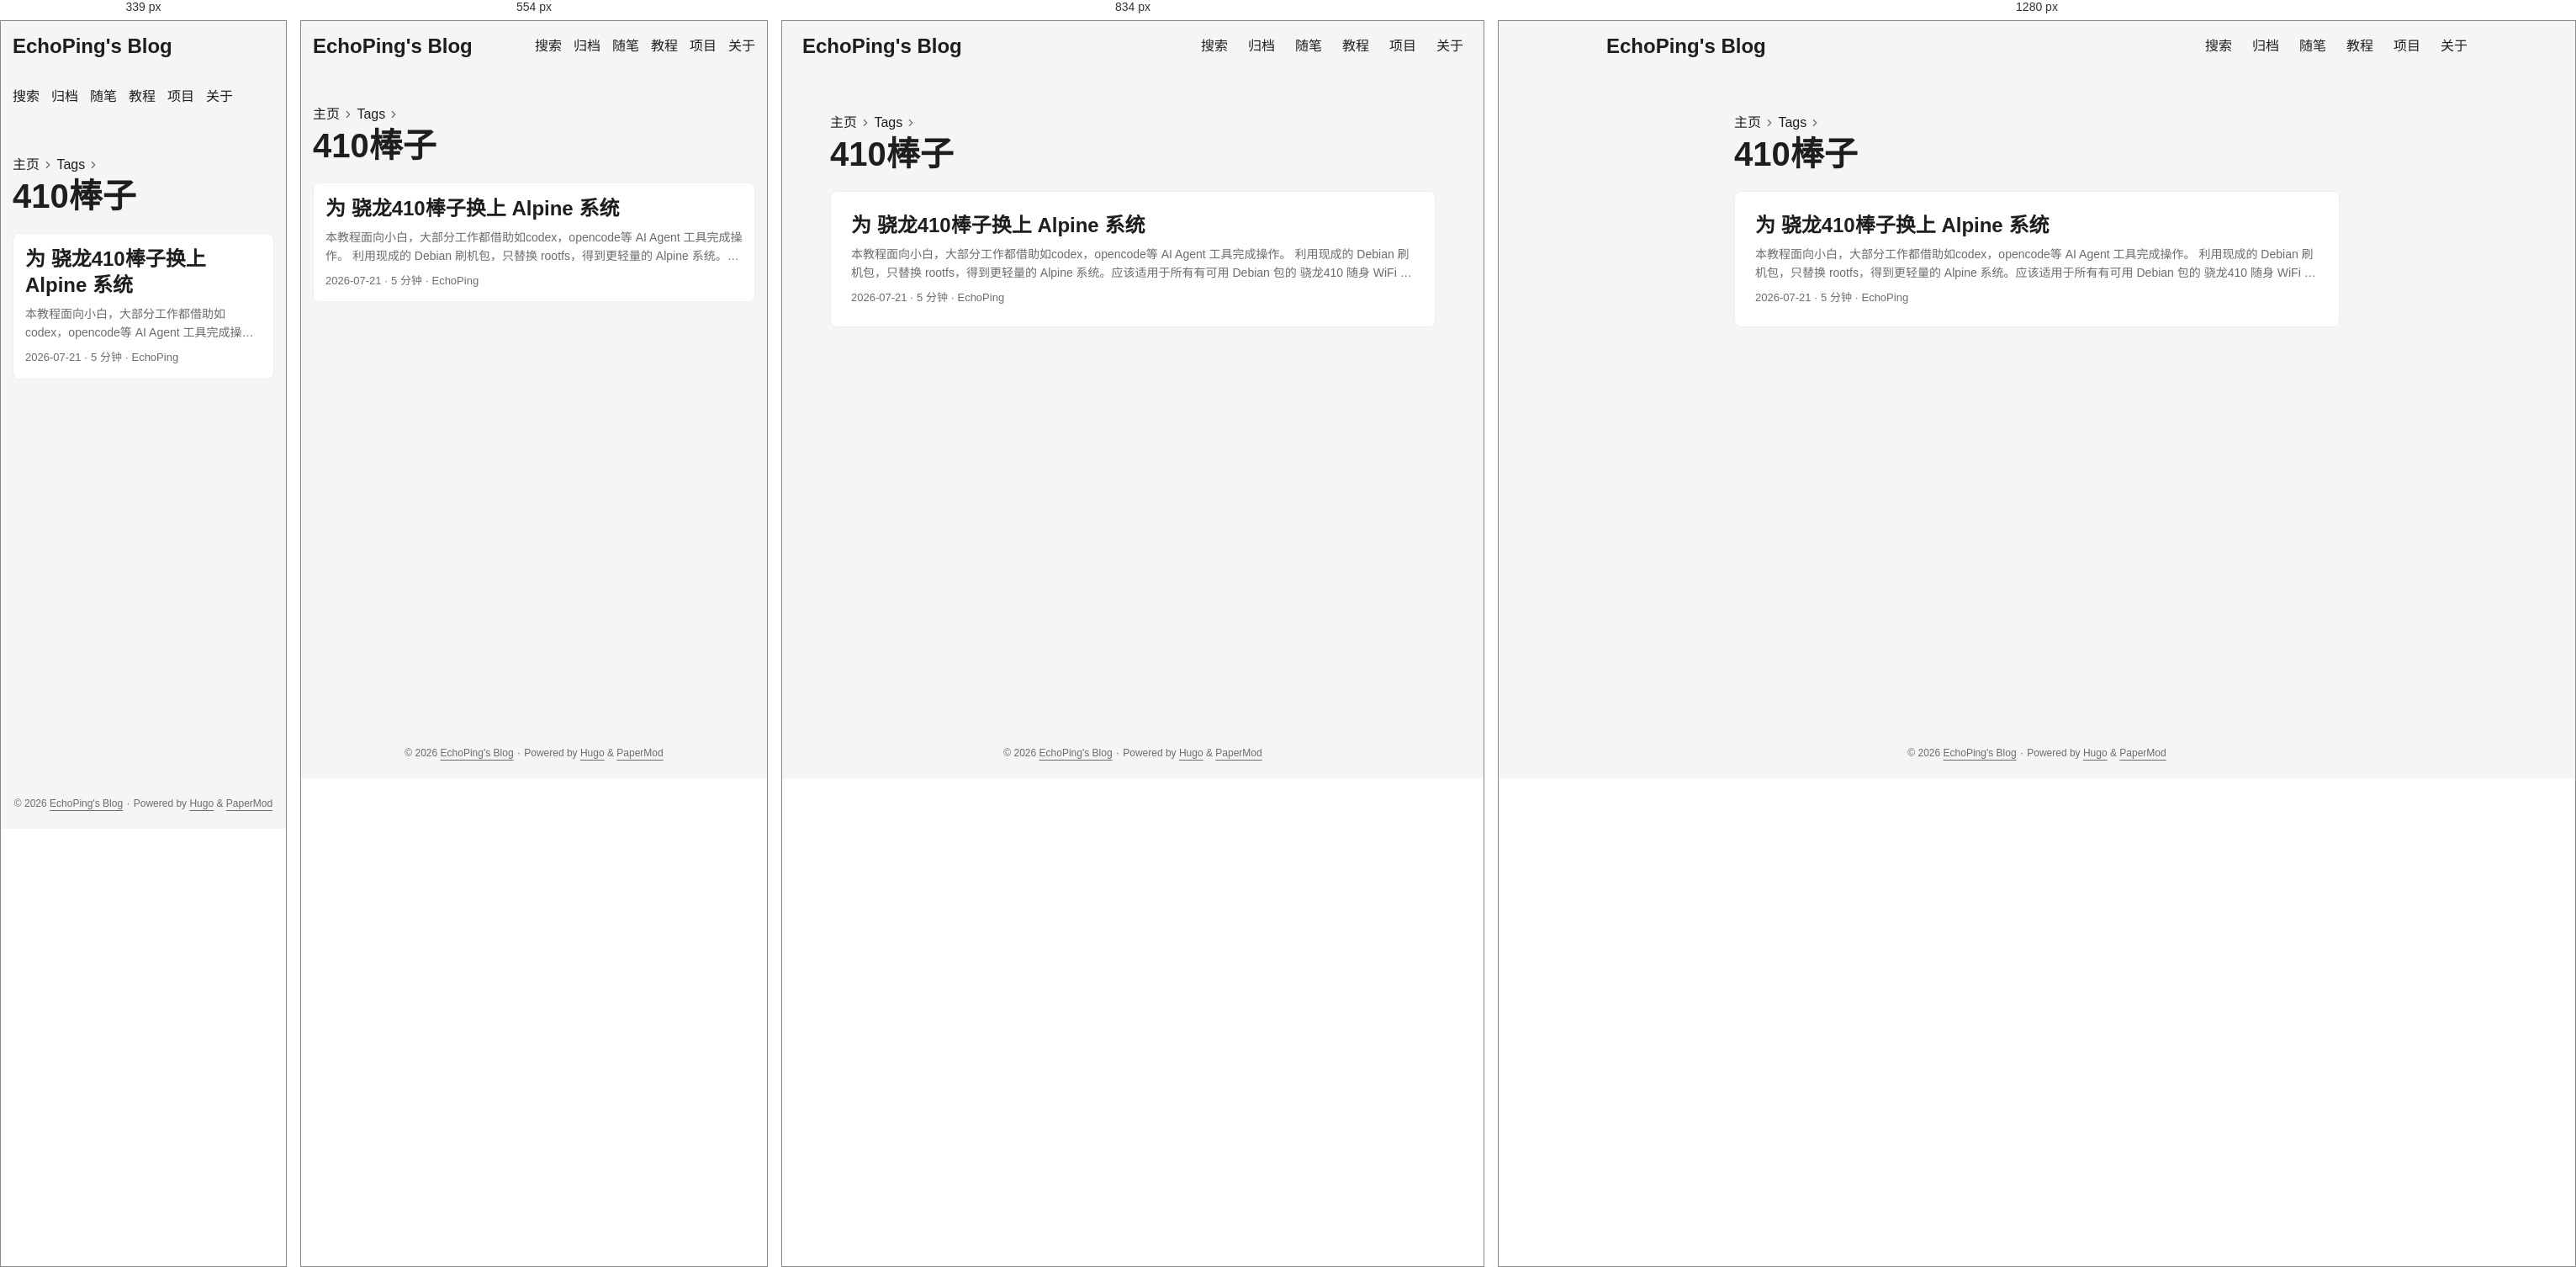
Rendered at 339 px, 554 px, 834 px and 1280 px, left to right.

<!-- file: index.html -->
<!doctype html><html lang=zh dir=auto data-theme=auto><head><meta charset=utf-8><meta http-equiv=X-UA-Compatible content="IE=edge"><meta name=viewport content="width=device-width,initial-scale=1,shrink-to-fit=no"><meta name=robots content="index, follow"><title>410棒子 | EchoPing's Blog</title><meta name=keywords content><meta name=description content="一只呆傻的大学生"><meta name=author content="EchoPing"><link rel=canonical href=https://echoping07.github.io/tags/410%E6%A3%92%E5%AD%90/><link crossorigin=anonymous href=/assets/css/stylesheet.57eb353f575497404094554ac05fca63219408fd3f7df8190973c36fc32aec65.css integrity="sha256-V+s1P1dUl0BAlFVKwF/KYyGUCP0/ffgZCXPDb8Mq7GU=" rel="preload stylesheet" as=style><link rel=icon href=https://echoping07.github.io/img/hugo.svg><link rel=icon type=image/png sizes=16x16 href=https://echoping07.github.io/img/favicon-16x16.png><link rel=icon type=image/png sizes=32x32 href=https://echoping07.github.io/img/favicon-32x32.png><link rel=apple-touch-icon href=https://echoping07.github.io/img/apple-touch-icon.png><link rel=mask-icon href=https://echoping07.github.io/img/safari-pinned-tab.svg><meta name=theme-color content="#2e2e33"><meta name=msapplication-TileColor content="#2e2e33"><link rel=alternate type=application/rss+xml href=https://echoping07.github.io/tags/410%E6%A3%92%E5%AD%90/index.xml title=rss><link rel=alternate hreflang=zh href=https://echoping07.github.io/tags/410%E6%A3%92%E5%AD%90/><noscript><style>#theme-toggle,.top-link{display:none}</style><style>@media(prefers-color-scheme:dark){:root{--theme:rgb(29, 30, 32);--entry:rgb(46, 46, 51);--primary:rgb(218, 218, 219);--secondary:rgb(155, 156, 157);--tertiary:rgb(65, 66, 68);--content:rgb(196, 196, 197);--code-block-bg:rgb(46, 46, 51);--code-bg:rgb(55, 56, 62);--border:rgb(51, 51, 51);color-scheme:dark}.list{background:var(--theme)}.toc{background:var(--entry)}}</style></noscript><script>localStorage.getItem("pref-theme")==="dark"?document.querySelector("html").dataset.theme="dark":localStorage.getItem("pref-theme")==="light"?document.querySelector("html").dataset.theme="light":window.matchMedia("(prefers-color-scheme: dark)").matches?document.querySelector("html").dataset.theme="dark":document.querySelector("html").dataset.theme="light"</script><meta property="og:url" content="https://echoping07.github.io/tags/410%E6%A3%92%E5%AD%90/"><meta property="og:site_name" content="EchoPing's Blog"><meta property="og:title" content="410棒子"><meta property="og:description" content="一只呆傻的大学生"><meta property="og:locale" content="zh_cn"><meta property="og:type" content="website"><meta name=twitter:card content="summary"><meta name=twitter:title content="410棒子"><meta name=twitter:description content="一只呆傻的大学生"></head><body class=list id=top><header class=header><nav class=header-nav><div class=logo><a href=https://echoping07.github.io/ accesskey=h title="EchoPing's Blog (Alt + H)">EchoPing's Blog</a><div class=logo-switches><button id=theme-toggle class=theme-toggle accesskey=t title="(Alt + T)" aria-label="Toggle theme">
<svg class="moon" width="17" height="17" viewBox="0 0 24 24" fill="none" stroke="currentColor" stroke-width="2" stroke-linecap="round" stroke-linejoin="round"><path d="M21 12.79A9 9 0 1111.21 3 7 7 0 0021 12.79z"/></svg>
<svg class="sun" width="17" height="17" viewBox="0 0 24 24" fill="none" stroke="currentColor" stroke-width="2" stroke-linecap="round" stroke-linejoin="round"><circle cx="12" cy="12" r="5"/><line x1="12" y1="1" x2="12" y2="3"/><line x1="12" y1="21" x2="12" y2="23"/><line x1="4.22" y1="4.22" x2="5.64" y2="5.64"/><line x1="18.36" y1="18.36" x2="19.78" y2="19.78"/><line x1="1" y1="12" x2="3" y2="12"/><line x1="21" y1="12" x2="23" y2="12"/><line x1="4.22" y1="19.78" x2="5.64" y2="18.36"/><line x1="18.36" y1="5.64" x2="19.78" y2="4.22"/></svg></button></div></div><ul id=menu class=menu><li><a href=https://echoping07.github.io/search/ title=搜索><span>搜索</span></a></li><li><a href=https://echoping07.github.io/archives/ title=归档><span>归档</span></a></li><li><a href=https://echoping07.github.io/essays/ title=随笔><span>随笔</span></a></li><li><a href=https://echoping07.github.io/tutorials/ title=教程><span>教程</span></a></li><li><a href=https://echoping07.github.io/projects/ title=项目><span>项目</span></a></li><li><a href=https://echoping07.github.io/about/ title=关于><span>关于</span></a></li></ul></nav></header><main class=main><header class=page-header><nav class=breadcrumbs role=navigation aria-label=Breadcrumb><a href=/>主页</a>
<svg viewBox="0 0 24 24" fill="none" stroke="currentColor" stroke-width="2" stroke-linecap="round" stroke-linejoin="round" class="feather feather-chevron-right"><polyline points="9 18 15 12 9 6"/></svg>
<a href=/tags/>Tags</a>
<svg viewBox="0 0 24 24" fill="none" stroke="currentColor" stroke-width="2" stroke-linecap="round" stroke-linejoin="round" class="feather feather-chevron-right"><polyline points="9 18 15 12 9 6"/></svg></nav><h1>410棒子</h1></header><article class="post-entry tag-entry"><header class=entry-header><h2 class=entry-hint-parent>为 骁龙410棒子换上 Alpine 系统</h2></header><div class=entry-content><p>本教程面向小白，大部分工作都借助如codex，opencode等 AI Agent 工具完成操作。
利用现成的 Debian 刷机包，只替换 rootfs，得到更轻量的 Alpine 系统。应该适用于所有有可用 Debian 包的 骁龙410 随身 WiFi 设备。
...</p></div><footer class=entry-footer><span title='2026-07-21 00:00:00 +0000 UTC'>2026-07-21</span>&nbsp;·&nbsp;<span>5 分钟</span>&nbsp;·&nbsp;<span>EchoPing</span></footer><a class=entry-link aria-label="post link to 为 骁龙410棒子换上 Alpine 系统" href=https://echoping07.github.io/tutorials/26-07-21-openstick-alpine/></a></article></main><footer class=footer><span>&copy; 2026 <a href=https://echoping07.github.io/>EchoPing's Blog</a></span> ·
<span>Powered by
<a href="https://gohugo.io/?utm_source=papermod" rel=noopener target=_blank>Hugo</a> &
<a href=https://github.com/adityatelange/hugo-PaperMod/ rel=noopener target=_blank>PaperMod</a></span></footer><a href=#top id=top-link class="top-link hidden" aria-label="go to top" title="Go to Top (Alt + G)" accesskey=g><svg viewBox="0 0 24 24" fill="none" stroke="currentColor" stroke-width="2" stroke-linecap="round" stroke-linejoin="round" class="feather feather-chevrons-up"><polyline points="17 11 12 6 7 11"/><polyline points="17 18 12 13 7 18"/></svg>
</a><script>let menu=document.getElementById("menu");if(menu){const e=localStorage.getItem("menu-scroll-position");e&&(menu.scrollLeft=parseInt(e,10)),menu.onscroll=function(){localStorage.setItem("menu-scroll-position",menu.scrollLeft)}}document.querySelectorAll('a[href^="#"]').forEach(e=>{e.addEventListener("click",function(e){e.preventDefault();var t=this.getAttribute("href").substr(1);window.matchMedia("(prefers-reduced-motion: reduce)").matches?document.querySelector(`[id='${decodeURIComponent(t)}']`).scrollIntoView():document.querySelector(`[id='${decodeURIComponent(t)}']`).scrollIntoView({behavior:"smooth"}),t==="top"?history.replaceState(null,null," "):history.pushState(null,null,`#${t}`)})})</script><script>var toplink=document.getElementById("top-link");window.onscroll=function(){const e=window.innerHeight;document.body.scrollTop>e||document.documentElement.scrollTop>e?toplink.classList.remove("hidden"):toplink.classList.add("hidden")}</script><script>document.getElementById("theme-toggle").addEventListener("click",()=>{const e=document.querySelector("html");e.dataset.theme==="dark"?(e.dataset.theme="light",localStorage.setItem("pref-theme","light")):(e.dataset.theme="dark",localStorage.setItem("pref-theme","dark"))})</script></body></html>

/* @media block from stylesheet.57eb353f575497404094554ac05fca63219408fd3f7df8190973c36fc32aec65.css */
@media screen and (max-width:768px){:root{--gap:14px}.profile img{transform:scale(.85)}.first-entry{min-height:260px}.archive-month{flex-direction:column}.archive-year{margin-top:20px}.footer{padding:calc((var(--footer-height) - var(--gap) - 10px)/2)var(--gap)}}

/* @media block from stylesheet.57eb353f575497404094554ac05fca63219408fd3f7df8190973c36fc32aec65.css */
@media screen and (max-width:900px){.list .top-link{transform:translateY(-5rem)}}

/* @media block from stylesheet.57eb353f575497404094554ac05fca63219408fd3f7df8190973c36fc32aec65.css */
@media screen and (max-width:340px){.share-buttons{justify-content:unset}}